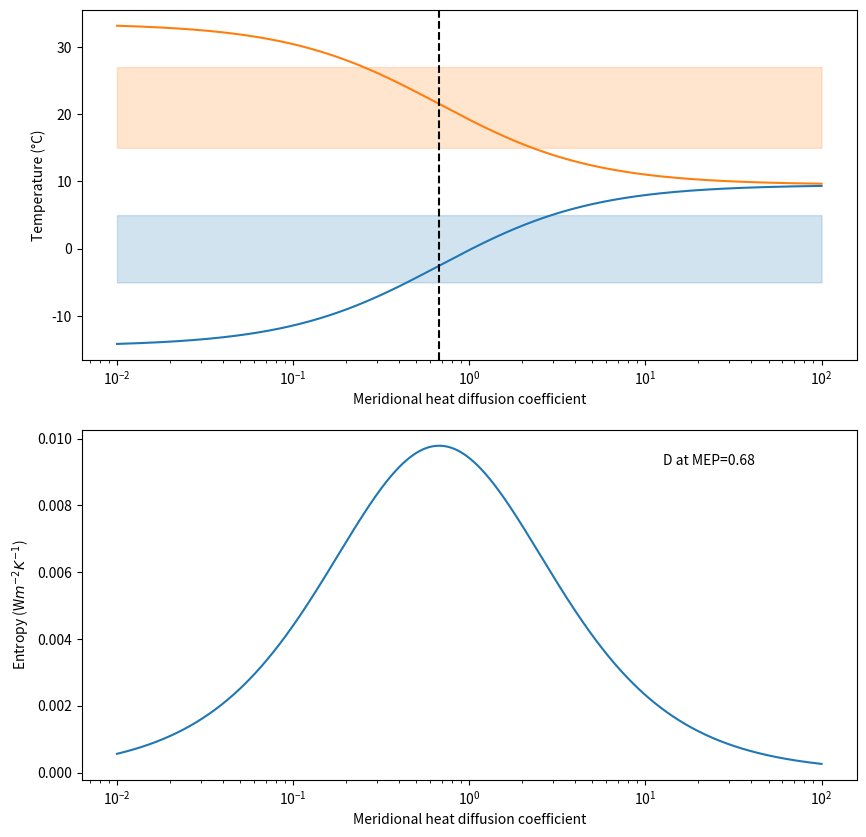

Write the Python code that produced this figure.
import numpy as np
from matplotlib import pyplot as plt


def plot1():
    D = np.logspace(-2, 2, num=1000)

    IL = 300
    IH = 170
    B = 2.71
    DT = (IL - IH)/(4*D + B)
    Tav = 282.5
    TL = Tav + DT/2
    TH = Tav - DT/2
    F = 2*D*(TL - TH)

    Entropy = F/TH - F/TL

    fig, axs = plt.subplots(nrows=2, ncols=1, figsize=(10, 10))

    axs[0].plot(D,TH-273)
    axs[0].plot(D,TL-273)
    axs[1].plot(D,Entropy)
    axs[0].axvline(D[np.argmax(Entropy)],c='k',ls='--')

    for ax in axs:
        ax.set_xscale('log')
        ax.set_xlabel('Meridional heat diffusion coefficient')

    axs[0].set_ylabel('Temperature (°C)')
    axs[1].set_ylabel('Entropy (W$m^{-2}$$K^{-1}$)')

    axs[0].fill_between(D,27,15,color='C1', alpha=0.2)
    axs[0].fill_between(D,-5,5,color='C0', alpha=0.2)

    axs[1].text(s=f'D at MEP={D[np.argmax(Entropy)]:.2f}',x=0.75,y=0.9,transform=axs[1].transAxes)
    plt.show()


def plot2():
    fig, axs = plt.subplots(nrows=3, ncols=1, figsize=(10, 15), sharex=True)

    no_steps = 365
    f = np.zeros(no_steps)
    TL = np.zeros(no_steps)
    TH = np.zeros(no_steps)
    EL = np.zeros(no_steps)
    EH = np.zeros(no_steps)
    TL[0] = 298
    TH[0] = 280
    D = 1.35
    A = 203.3
    B = 2.71
    Ca = 1.02e7
    EL[0] = A + B * (TL[0] - 273)
    EH[0] = A + B * (TH[0] - 273)
    IL = 300
    IH = 170
    max_t = 365
    steps = np.linspace(0, max_t, no_steps)
    stepsize = max_t / no_steps

    for t in range(0, len(steps) - 1):

        EL[t+1] = A + B * (TL[t] - 273)
        EH[t+1] = A + B * (TH[t] - 273)
        TL[t+1] = TL[t] + (IL - EL[t] - 2 * D * (TL[t] - TH[t])) * (86400/Ca)
        TH[t+1] = TH[t] + (IH - EH[t] + 2 * D * (TL[t] - TH[t])) * (86400/Ca)
        f[t] = 2 * D * (TL[t] - TH[t])


    axs[0].plot(steps, TL - 273, 'b--', )
    axs[0].plot(steps, TH - 273, 'b-.')

    axs[1].plot(steps, EL, 'b--')
    axs[1].plot(steps, EH, 'b-.')

    axs[2].plot(steps[:-1], f[:-1])

    axs[1].plot([0, max_t], [IL, IL], 'k--')
    axs[1].plot([0, max_t], [IH, IH], 'k-.')
    axs[0].set_ylabel('Temperature ( ̊C)')
    axs[1].set_ylabel('Heat Flux (Wm$^{-2}$)')
    axs[2].set_ylabel('Latitudinal Heat Flow (Wm$^{-2}$)')
    axs[2].set_xlabel('Time (Days)')
    plt.show()


if __name__ == "__main__":
    plot1()
